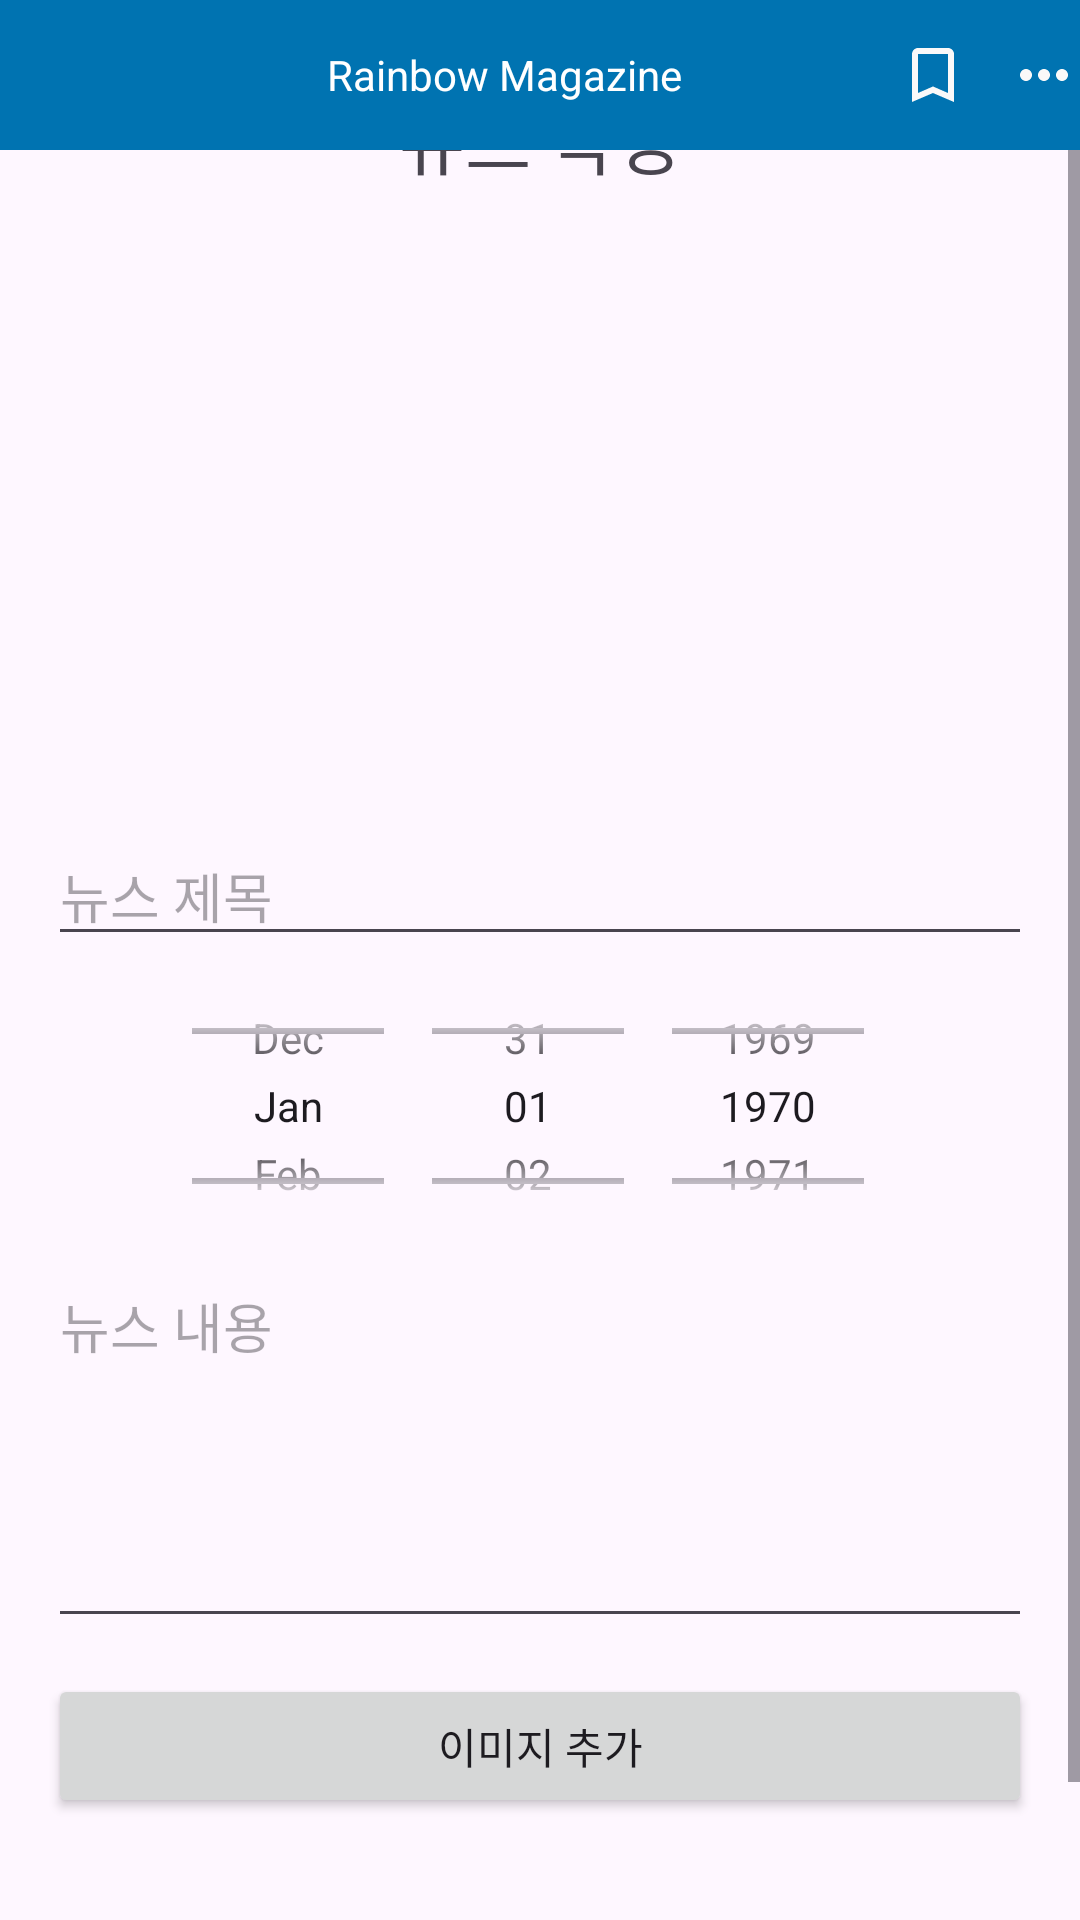

The Android layout XML behind this screen, and the referenced resources:
<!-- AndroidManifest.xml: application theme Theme.Rainbow_magazine -->
<!-- res/layout/activity_news_write.xml -->
<?xml version="1.0" encoding="utf-8"?>
<LinearLayout
    xmlns:android="http://schemas.android.com/apk/res/android"
    xmlns:app="http://schemas.android.com/apk/res-auto"
    xmlns:tools="http://schemas.android.com/tools"
    android:layout_width="match_parent"
    android:layout_height="match_parent"
    android:orientation="vertical">

    <LinearLayout
        android:layout_width="match_parent"
        android:layout_height="50dp"
        android:orientation="horizontal"
        android:gravity="center_vertical"
        android:background="#0073B1">

        <ImageView
            android:id="@+id/backButton"
            android:layout_width="50dp"
            android:layout_height="match_parent"
            android:scaleType="center"
            android:src="@drawable/baseline_arrow_white_24"/>

        <TextView
            android:id="@+id/img_rv_news_detail_title"
            android:layout_width="0dp"
            android:layout_weight="1"
            android:layout_height="wrap_content"
            android:text="Rainbow Magazine"
            android:gravity="center"
            android:textColor="#ffffff"/>

        <ImageView
            android:layout_width="50dp"
            android:layout_height="match_parent"
            android:scaleType="center"
            android:src="@drawable/baseline_bookmark_white_24"/>

        <ImageView
            android:layout_width="wrap_content"
            android:layout_height="wrap_content"
            android:scaleType="center"
            android:src="@drawable/baseline_more_horiz_24"/>
    </LinearLayout>

    <ScrollView
        android:layout_width="match_parent"
        android:layout_height="0dp"
        android:layout_weight="1"
        android:fillViewport="true">

        <LinearLayout
            android:layout_width="match_parent"
            android:layout_height="wrap_content"
            android:orientation="vertical"
            android:gravity="center"
            android:layout_gravity="center"
            android:paddingTop="16dp"
            android:paddingLeft="16dp"
            android:paddingRight="16dp">

        <TextView
            android:layout_width="wrap_content"
            android:layout_height="wrap_content"
            android:text="뉴스 작성"
            android:textSize="24sp"
            android:padding="12dp" />

        <ImageView
            android:id="@+id/news_image_upload"
            android:layout_width="match_parent"
            android:layout_height="200dp"
            android:scaleType="centerCrop"
            android:src="@mipmap/ic_launcher"
            android:contentDescription="" />

        <EditText
            android:id="@+id/news_title"
            android:layout_width="match_parent"
            android:layout_height="wrap_content"
            android:hint="뉴스 제목"
            android:inputType="textMultiLine"
            android:gravity="top|start"
            android:minLines="1"
            android:maxLines="5"
            android:scrollbars="vertical" />

        <DatePicker
            android:id="@+id/news_datePicker"
            android:layout_width="300dp"
            android:layout_height="100dp"
            android:calendarViewShown="false"
            android:datePickerMode="spinner" />

        <EditText
            android:id="@+id/news_content"
            android:layout_width="match_parent"
            android:layout_height="wrap_content"
            android:hint="뉴스 내용"
            android:inputType="textMultiLine"
            android:gravity="top|start"
            android:minLines="5"
            android:maxLines="10"
            android:scrollbars="vertical" />
        <Button
            android:id="@+id/news_image_button"
            android:layout_width="match_parent"
            android:layout_height="wrap_content"
            android:text="이미지 추가"
            android:layout_marginTop="12dp"
            android:layout_marginBottom="12dp"/>

        <Button
            android:id="@+id/news_write_complete"
            android:layout_width="match_parent"
            android:layout_height="wrap_content"
            android:layout_marginTop="24dp"
            android:backgroundTint="#0073B1"
            android:text="뉴스 작성 완료" />

    </LinearLayout>
    </ScrollView>
</LinearLayout>
<!-- resources referenced by this layout -->
<resources>
  <!-- drawable baseline_bookmark_white_24 (drawable) -->
  <vector android:height="24dp" android:tint="#FAF9F9"
      android:viewportHeight="24" android:viewportWidth="24"
      android:width="24dp" xmlns:android="http://schemas.android.com/apk/res/android">
      <path android:fillColor="@android:color/white" android:pathData="M17,3L7,3c-1.1,0 -1.99,0.9 -1.99,2L5,21l7,-3 7,3L19,5c0,-1.1 -0.9,-2 -2,-2zM17,18l-5,-2.18L7,18L7,5h10v13z"/>
  </vector>
  <!-- drawable baseline_more_horiz_24 (drawable) -->
  <vector android:height="24dp" android:tint="#FAF9F9"
      android:viewportHeight="24" android:viewportWidth="24"
      android:width="24dp" xmlns:android="http://schemas.android.com/apk/res/android">
      <path android:fillColor="@android:color/white" android:pathData="M6,10c-1.1,0 -2,0.9 -2,2s0.9,2 2,2 2,-0.9 2,-2 -0.9,-2 -2,-2zM18,10c-1.1,0 -2,0.9 -2,2s0.9,2 2,2 2,-0.9 2,-2 -0.9,-2 -2,-2zM12,10c-1.1,0 -2,0.9 -2,2s0.9,2 2,2 2,-0.9 2,-2 -0.9,-2 -2,-2z"/>
  </vector>
  <style name="Theme.Rainbow_magazine" parent="Base.Theme.Rainbow_magazine" />
  <style name="Base.Theme.Rainbow_magazine" parent="Theme.Material3.DayNight.NoActionBar">
          
          
      </style>
</resources>
